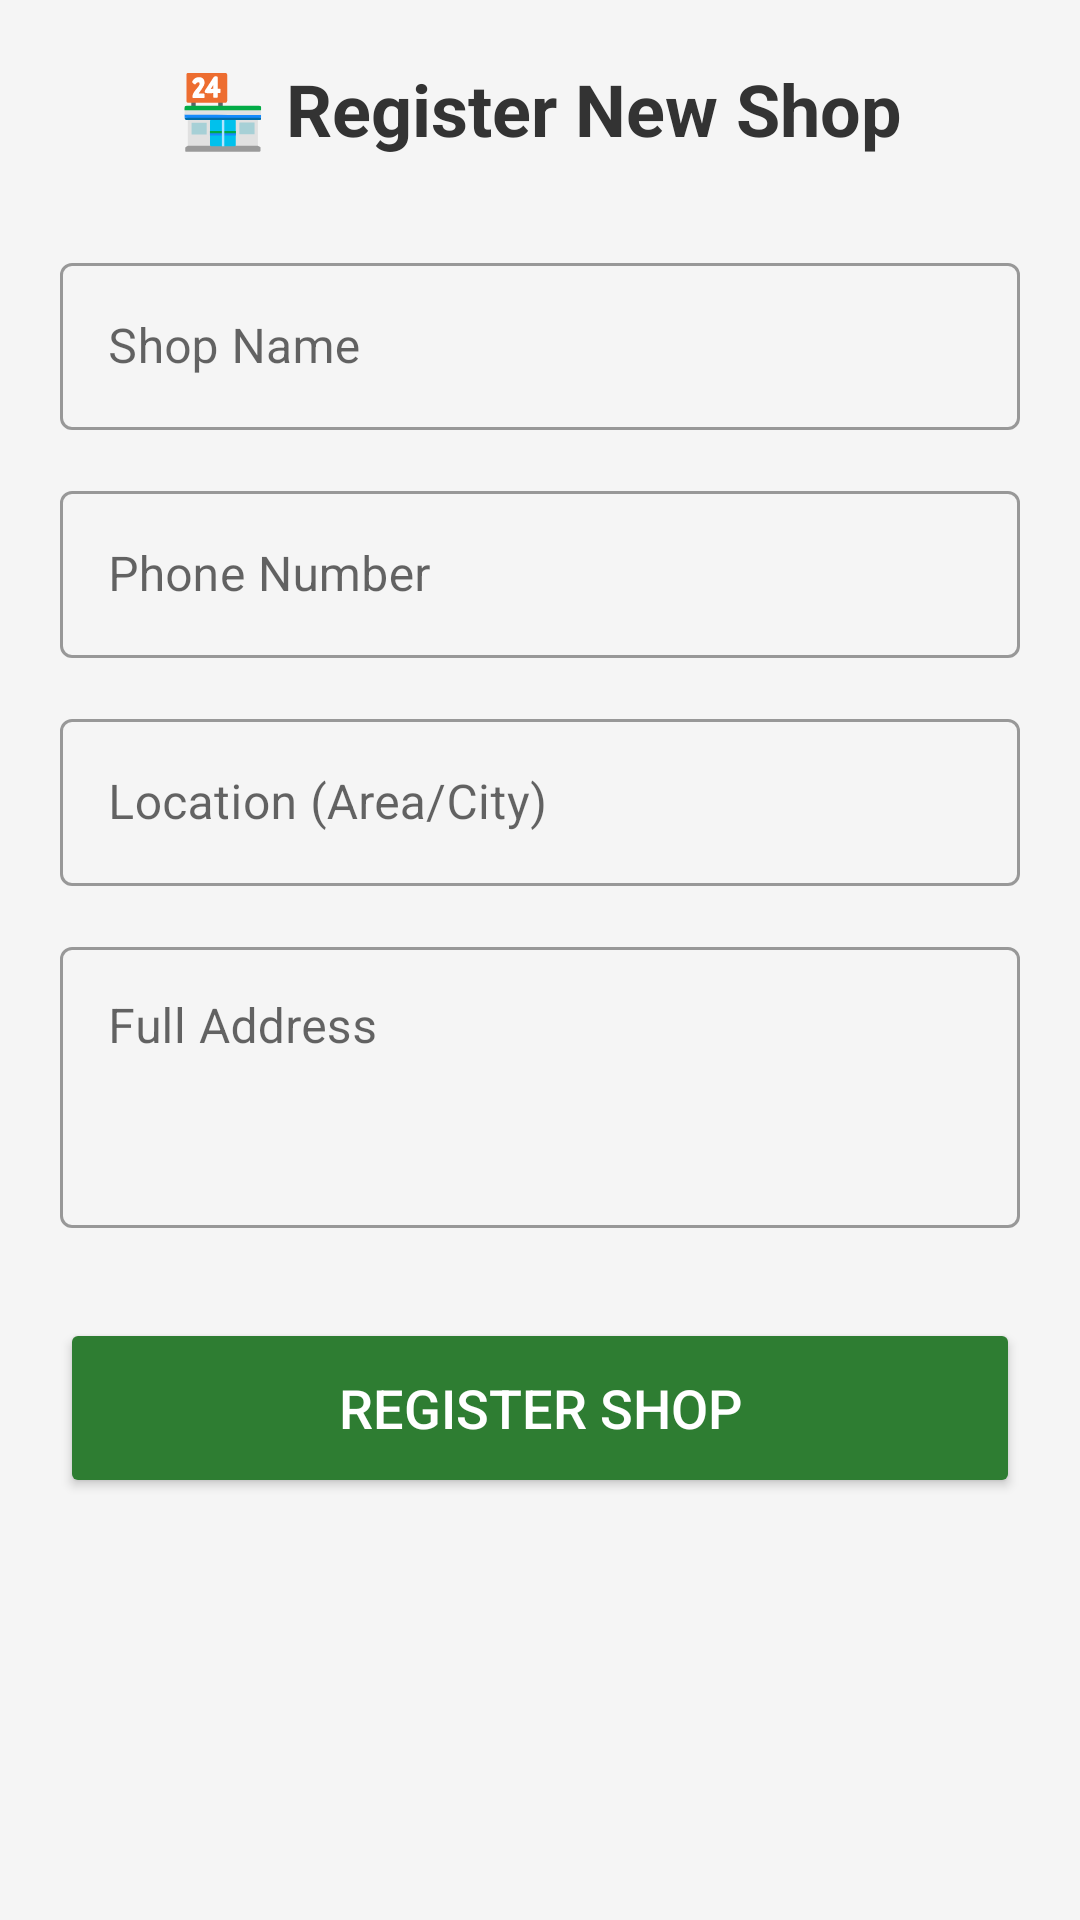

Here is an Android app screen rendered from its layout file. Give the layout XML and the strings, colors and styles it references.
<!-- AndroidManifest.xml: application theme Theme.FieldSalesAutomation -->
<!-- res/layout/activity_shop_register.xml -->
<?xml version="1.0" encoding="utf-8"?>
<ScrollView xmlns:android="http://schemas.android.com/apk/res/android"
    xmlns:app="http://schemas.android.com/apk/res-auto"
    android:layout_width="match_parent"
    android:layout_height="match_parent"
    android:background="#F5F5F5">

    <LinearLayout
        android:layout_width="match_parent"
        android:layout_height="wrap_content"
        android:orientation="vertical"
        android:padding="20dp">

        <TextView
            android:layout_width="wrap_content"
            android:layout_height="wrap_content"
            android:text="🏪 Register New Shop"
            android:textSize="24sp"
            android:textStyle="bold"
            android:textColor="#333"
            android:layout_gravity="center"
            android:layout_marginBottom="30dp" />

        <com.google.android.material.textfield.TextInputLayout
            style="@style/Widget.MaterialComponents.TextInputLayout.OutlinedBox"
            android:layout_width="match_parent"
            android:layout_height="wrap_content"
            android:hint="Shop Name"
            android:layout_marginBottom="15dp">

            <com.google.android.material.textfield.TextInputEditText
                android:id="@+id/etShopName"
                android:layout_width="match_parent"
                android:layout_height="wrap_content"
                android:inputType="textCapWords" />
        </com.google.android.material.textfield.TextInputLayout>

        <com.google.android.material.textfield.TextInputLayout
            style="@style/Widget.MaterialComponents.TextInputLayout.OutlinedBox"
            android:layout_width="match_parent"
            android:layout_height="wrap_content"
            android:hint="Phone Number"
            android:layout_marginBottom="15dp">

            <com.google.android.material.textfield.TextInputEditText
                android:id="@+id/etPhone"
                android:layout_width="match_parent"
                android:layout_height="wrap_content"
                android:inputType="phone" />
        </com.google.android.material.textfield.TextInputLayout>

        <com.google.android.material.textfield.TextInputLayout
            style="@style/Widget.MaterialComponents.TextInputLayout.OutlinedBox"
            android:layout_width="match_parent"
            android:layout_height="wrap_content"
            android:hint="Location (Area/City)"
            android:layout_marginBottom="15dp">

            <com.google.android.material.textfield.TextInputEditText
                android:id="@+id/etLocation"
                android:layout_width="match_parent"
                android:layout_height="wrap_content"
                android:inputType="text" />
        </com.google.android.material.textfield.TextInputLayout>

        <com.google.android.material.textfield.TextInputLayout
            style="@style/Widget.MaterialComponents.TextInputLayout.OutlinedBox"
            android:layout_width="match_parent"
            android:layout_height="wrap_content"
            android:hint="Full Address"
            android:layout_marginBottom="30dp">

            <com.google.android.material.textfield.TextInputEditText
                android:id="@+id/etAddress"
                android:layout_width="match_parent"
                android:layout_height="wrap_content"
                android:gravity="top"
                android:inputType="textMultiLine"
                android:lines="3" />
        </com.google.android.material.textfield.TextInputLayout>

        <Button
            android:id="@+id/btnSubmitShop"
            android:layout_width="match_parent"
            android:layout_height="60dp"
            android:text="Register Shop"
            android:backgroundTint="#2E7D32"
            android:textColor="@android:color/white"
            android:textSize="18sp"
            app:cornerRadius="8dp" />

    </LinearLayout>
</ScrollView>
<!-- resources referenced by this layout -->
<resources>
  <style name="Theme.FieldSalesAutomation" parent="Theme.MaterialComponents.DayNight.NoActionBar" />
</resources>
